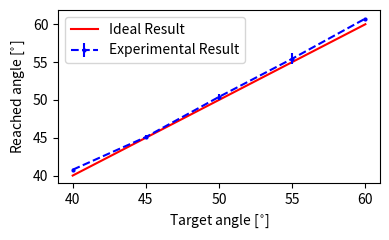

The matplotlib source for this figure:
import matplotlib.pyplot as plt
import numpy as np

x = np.array([40, 45, 50, 55, 60])

a = [40.68,40.86]
b = [45.36,44.82]
c = [50.04,50.76]
d = [54.72,56.16]
e = [60.84,60.66]
y = np.array([np.mean(a), np.mean(b), np.mean(c), np.mean(d), np.mean(e)])

error = np.array([np.std(a), np.std(b), np.std(c), np.std(d), np.std(e)])


plt.figure(figsize=[4, 2.5])
plt.plot(x, x, 'r', label='Ideal Result')
plt.errorbar(x, y, error, marker='o', ecolor='b', color='b', linestyle='--', markersize=2, label='Experimental Result')
plt.xlabel(r'Target angle [$^{\circ}$]')
plt.ylabel(r'Reached angle [$^{\circ}$]')
plt.tight_layout()
plt.legend()
plt.savefig('temp.pdf')
plt.show()

